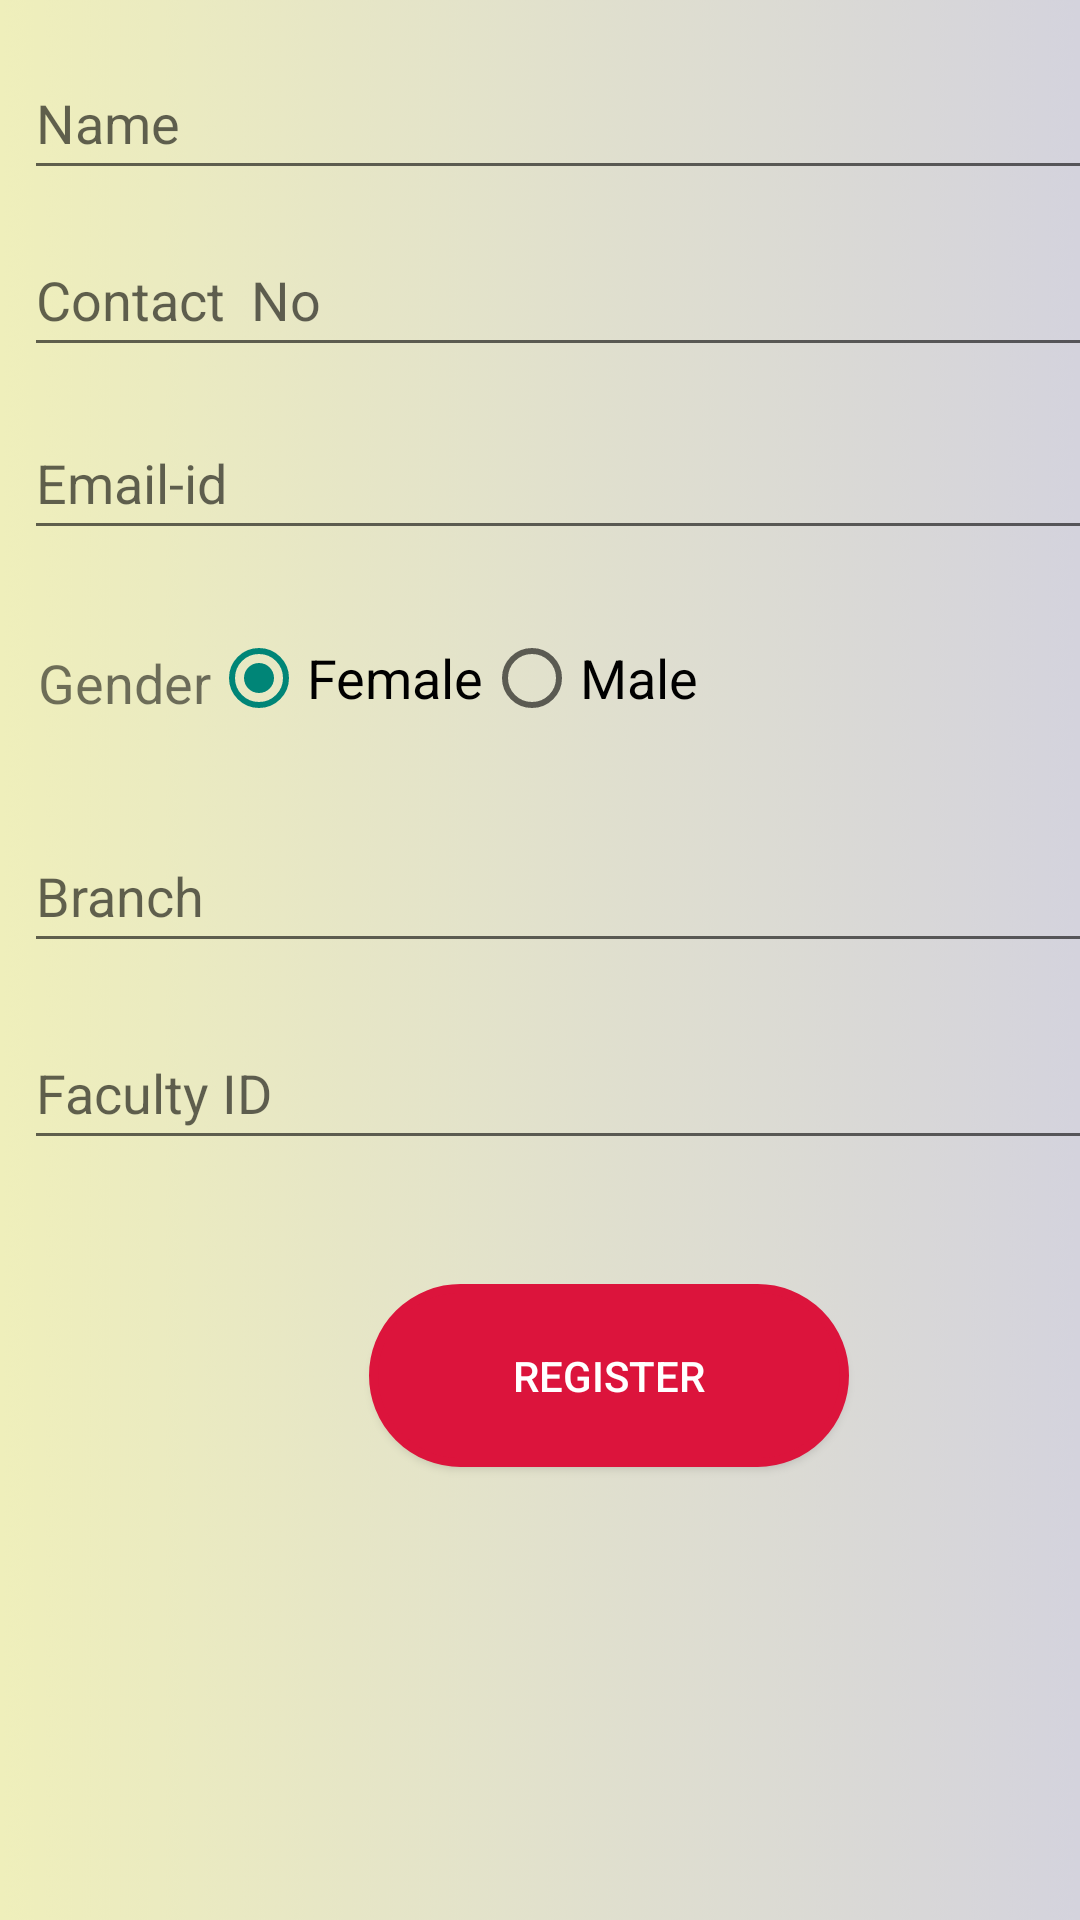

Layout XML and referenced resources for this Android screen:
<!-- AndroidManifest.xml: application theme AppTheme -->
<!-- res/layout/fragment_faculty.xml -->
<?xml version="1.0" encoding="utf-8"?>
<androidx.constraintlayout.widget.ConstraintLayout xmlns:android="http://schemas.android.com/apk/res/android"
    xmlns:app="http://schemas.android.com/apk/res-auto"
    xmlns:tools="http://schemas.android.com/tools"
    android:id="@+id/constraintLayout"
    android:layout_width="match_parent"
    android:layout_height="match_parent"
    android:background="@drawable/sin"
    tools:context=".TabActivity$PlaceholderFragment">

    <TextView
        android:id="@+id/textView2"
        android:layout_width="67dp"
        android:layout_height="35dp"
        android:layout_marginStart="8dp"
        android:layout_marginLeft="8dp"
        android:layout_marginTop="8dp"
        android:layout_marginEnd="8dp"
        android:layout_marginRight="8dp"
        android:layout_marginBottom="8dp"
        android:gravity="center"
        android:text="Gender"
        android:textSize="18sp"
        app:layout_constraintBottom_toBottomOf="parent"
        app:layout_constraintEnd_toEndOf="parent"
        app:layout_constraintHorizontal_bias="0.0"
        app:layout_constraintStart_toStartOf="parent"
        app:layout_constraintTop_toTopOf="parent"
        app:layout_constraintVertical_bias="0.343" />

    <EditText
        android:id="@+id/editText17"
        android:layout_width="382dp"
        android:layout_height="48dp"
        android:layout_marginStart="8dp"
        android:layout_marginLeft="8dp"
        android:layout_marginTop="8dp"
        android:layout_marginEnd="8dp"
        android:layout_marginRight="8dp"
        android:layout_marginBottom="8dp"
        android:ems="10"
        android:hint="Faculty ID"
        android:inputType="phone"
        app:layout_constraintBottom_toBottomOf="parent"
        app:layout_constraintEnd_toEndOf="parent"
        app:layout_constraintHorizontal_bias="0.0"
        app:layout_constraintStart_toStartOf="parent"
        app:layout_constraintTop_toTopOf="parent"
        app:layout_constraintVertical_bias="0.574" />

    <EditText
        android:id="@+id/editText14"
        android:layout_width="382dp"
        android:layout_height="48dp"
        android:layout_alignParentStart="true"
        android:layout_alignParentLeft="true"
        android:layout_alignParentTop="true"
        android:layout_alignParentEnd="true"
        android:layout_alignParentRight="true"
        android:layout_alignParentBottom="true"
        android:layout_marginStart="8dp"
        android:layout_marginLeft="8dp"
        android:layout_marginTop="8dp"
        android:layout_marginEnd="8dp"
        android:layout_marginRight="8dp"
        android:layout_marginBottom="8dp"
        android:ems="10"
        android:foregroundGravity="center"
        android:hint="Branch"
        android:inputType="textPersonName"
        app:layout_constraintBottom_toBottomOf="parent"
        app:layout_constraintEnd_toEndOf="parent"
        app:layout_constraintHorizontal_bias="0.0"
        app:layout_constraintStart_toStartOf="parent"
        app:layout_constraintTop_toTopOf="parent"
        app:layout_constraintVertical_bias="0.46"
        tools:ignore="MissingConstraints" />

    <Button
        android:id="@+id/button3"
        android:layout_width="160dp"
        android:layout_height="61dp"
        android:layout_alignParentStart="true"
        android:layout_alignParentLeft="true"
        android:layout_alignParentTop="true"
        android:layout_alignParentEnd="true"
        android:layout_alignParentRight="true"
        android:layout_alignParentBottom="true"
        android:layout_marginStart="123dp"
        android:layout_marginLeft="123dp"
        android:layout_marginTop="428dp"
        android:layout_marginEnd="128dp"
        android:layout_marginRight="128dp"
        android:layout_marginBottom="8dp"
        android:background="@drawable/border2"
        android:text="Register"
        android:textColor="@color/white"
        app:layout_constraintBottom_toBottomOf="parent"
        app:layout_constraintEnd_toEndOf="parent"
        app:layout_constraintHorizontal_bias="0.0"
        app:layout_constraintStart_toStartOf="parent"
        app:layout_constraintTop_toTopOf="parent"
        app:layout_constraintVertical_bias="0.0" />

    <EditText
        android:id="@+id/editText3"
        android:layout_width="382dp"
        android:layout_height="48dp"
        android:layout_alignParentStart="true"
        android:layout_alignParentLeft="true"
        android:layout_alignParentTop="true"
        android:layout_alignParentEnd="true"
        android:layout_alignParentRight="true"
        android:layout_alignParentBottom="true"
        android:layout_marginStart="8dp"
        android:layout_marginLeft="8dp"
        android:layout_marginTop="8dp"
        android:layout_marginEnd="8dp"
        android:layout_marginRight="8dp"
        android:layout_marginBottom="8dp"
        android:ems="10"
        android:foregroundGravity="center"
        android:hint="Name"
        android:inputType="textPersonName"
        app:layout_constraintBottom_toBottomOf="parent"
        app:layout_constraintEnd_toEndOf="parent"
        app:layout_constraintHorizontal_bias="0.0"
        app:layout_constraintStart_toStartOf="parent"
        app:layout_constraintTop_toTopOf="parent"
        app:layout_constraintVertical_bias="0.013"
        tools:ignore="MissingConstraints" />

    <EditText
        android:id="@+id/editText13"
        android:layout_width="382dp"
        android:layout_height="48dp"
        android:layout_marginStart="8dp"
        android:layout_marginLeft="8dp"
        android:layout_marginTop="8dp"
        android:layout_marginEnd="8dp"
        android:layout_marginRight="8dp"
        android:layout_marginBottom="8dp"
        android:ems="10"
        android:hint="Contact  No"
        android:inputType="phone"
        app:layout_constraintBottom_toBottomOf="parent"
        app:layout_constraintEnd_toEndOf="parent"
        app:layout_constraintHorizontal_bias="0.0"
        app:layout_constraintStart_toStartOf="parent"
        app:layout_constraintTop_toTopOf="parent"
        app:layout_constraintVertical_bias="0.115" />

    <EditText
        android:id="@+id/editText7"
        android:layout_width="382dp"
        android:layout_height="48dp"
        android:layout_marginStart="8dp"
        android:layout_marginLeft="8dp"
        android:layout_marginTop="8dp"
        android:layout_marginEnd="8dp"
        android:layout_marginRight="8dp"
        android:layout_marginBottom="8dp"
        android:ems="10"
        android:hint="Email-id"
        android:inputType="textEmailAddress"
        app:layout_constraintBottom_toBottomOf="parent"
        app:layout_constraintEnd_toEndOf="parent"
        app:layout_constraintHorizontal_bias="0.0"
        app:layout_constraintStart_toStartOf="parent"
        app:layout_constraintTop_toTopOf="parent"
        app:layout_constraintVertical_bias="0.221" />


    <RadioGroup
        android:layout_width="240dp"
        android:layout_height="134dp"
        android:layout_marginStart="8dp"
        android:layout_marginLeft="8dp"
        android:layout_marginTop="8dp"
        android:layout_marginEnd="8dp"
        android:layout_marginRight="8dp"
        android:layout_marginBottom="8dp"
        android:orientation="horizontal"
        app:layout_constraintBottom_toBottomOf="parent"
        app:layout_constraintEnd_toEndOf="parent"
        app:layout_constraintHorizontal_bias="0.6"
        app:layout_constraintStart_toStartOf="parent"
        app:layout_constraintTop_toTopOf="parent"
        app:layout_constraintVertical_bias="0.412">

        <RadioButton
            android:id="@+id/radio3"
            android:layout_width="wrap_content"
            android:layout_height="wrap_content"
            android:checked="true"
            android:onClick="checkButton"
            android:text="Female"
            android:textSize="18sp" />

        <RadioButton
            android:id="@+id/radiom"
            android:layout_width="114dp"
            android:layout_height="wrap_content"
            android:onClick="checkButton"
            android:text="Male"
            android:textSize="18sp" />
    </RadioGroup>



</androidx.constraintlayout.widget.ConstraintLayout>
<!-- resources referenced by this layout -->
<resources>
  <color name="white">#ffffff</color>color&gt;
  <!-- drawable border2 (drawable) -->
  <?xml version="1.0" encoding="utf-8"?>
  <shape xmlns:android="http://schemas.android.com/apk/res/android"
      android:shape="rectangle" >
  
      <corners
          android:bottomLeftRadius="30dp"
          android:bottomRightRadius="30dp"
          android:radius="60dp"
          android:topLeftRadius="30dp"
          android:topRightRadius="30dp" />
  
  
      <solid android:color="@color/reg" />
  
      <padding
          android:bottom="0dp"
          android:left="0dp"
          android:right="0dp"
          android:top="0dp" />
  
      <size
          android:height="60dp"
          android:width="270dp"/>
  
      <stroke
          android:width="3dp"
          android:color="@color/reg" />
  </shape>
  <!-- drawable sin: jpg bitmap (drawable, 139504 bytes) -->
  <style name="AppTheme" parent="Theme.AppCompat.Light.NoActionBar" />
  <color name="reg">#DC143C</color>
</resources>
